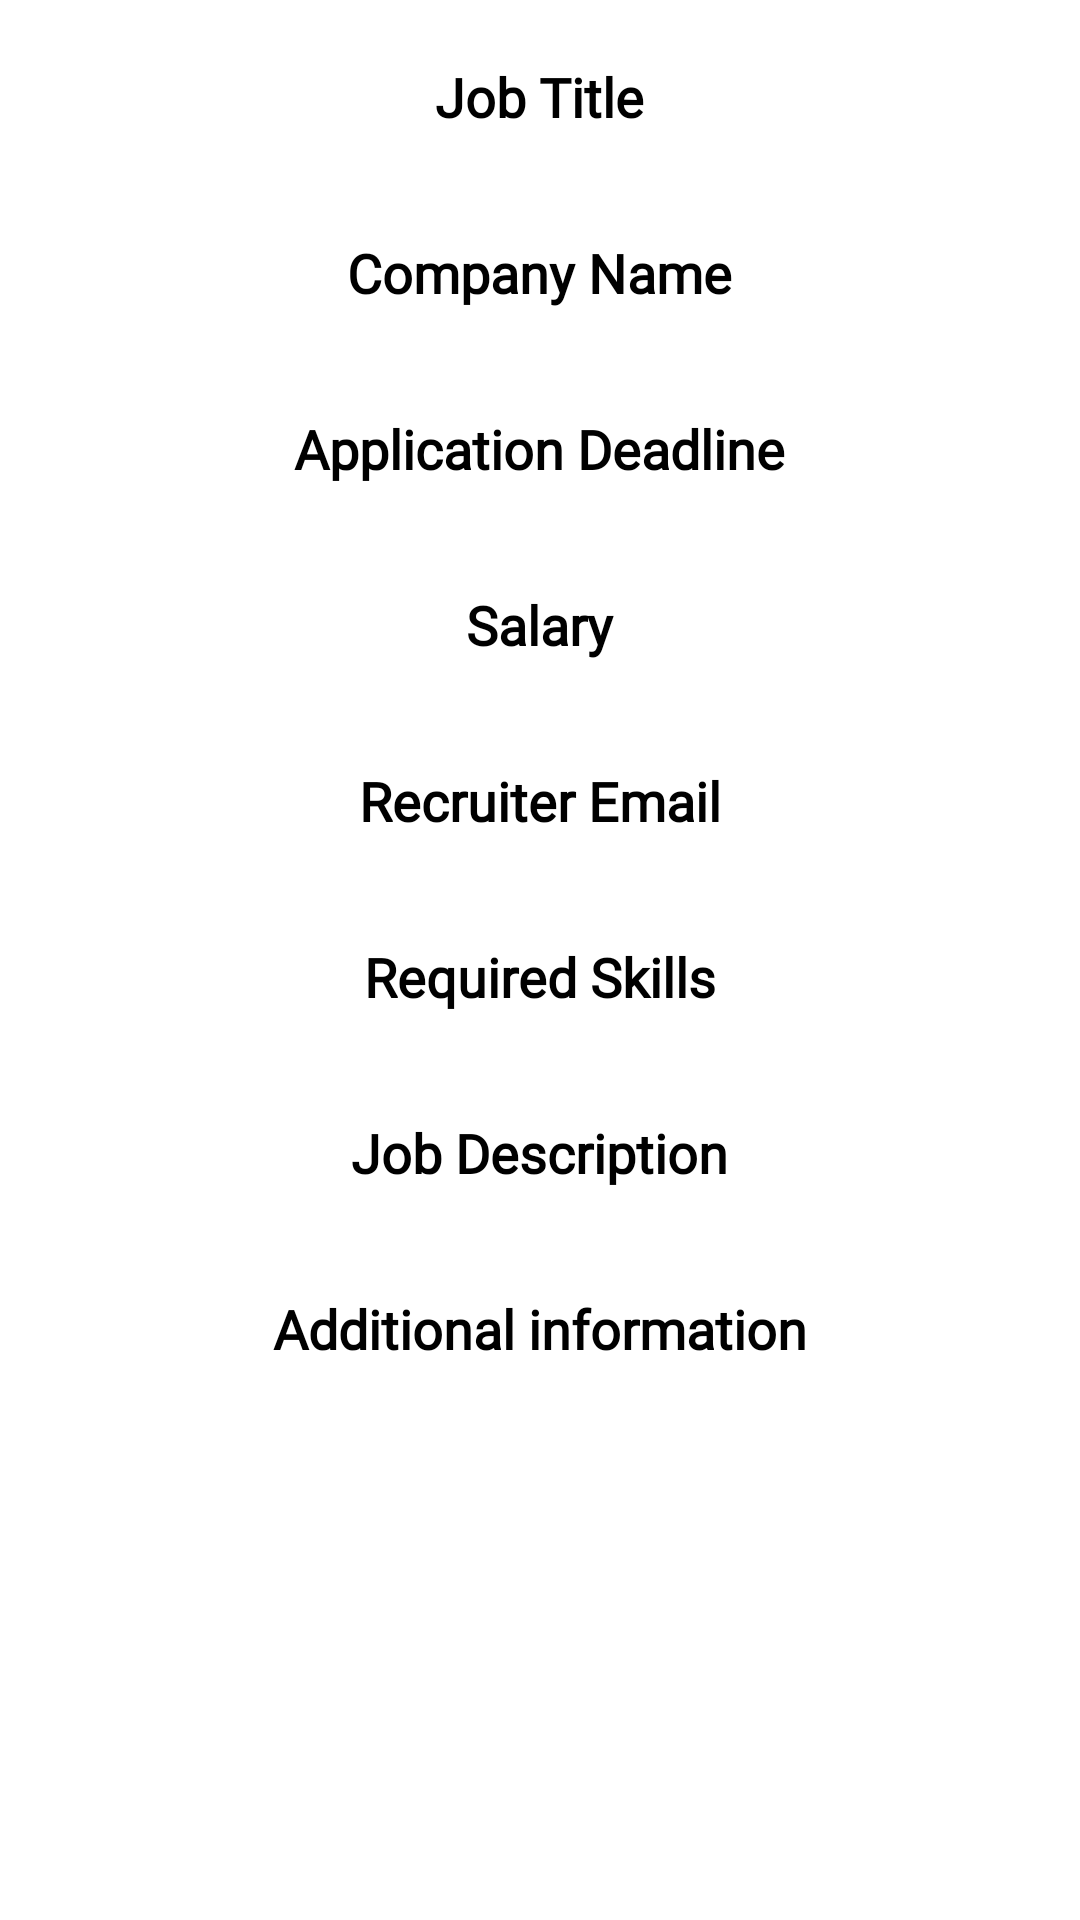

Write the Android layout XML for this screen, with the resource values it uses.
<!-- AndroidManifest.xml: application theme Theme.ProjectApp -->
<!-- res/layout/activity_view_application.xml -->
<?xml version="1.0" encoding="utf-8"?>
<layout xmlns:android="http://schemas.android.com/apk/res/android"
    xmlns:app="http://schemas.android.com/apk/res-auto"
    xmlns:tools="http://schemas.android.com/tools">

    <data>

    </data>

    <LinearLayout
        android:layout_width="match_parent"
        android:layout_height="match_parent"
        android:orientation="vertical"
        android:gravity="center_horizontal"
        android:padding="20dp"
        tools:context=".recruiter.ViewApplicationActivity">

        <TextView
            android:layout_width="wrap_content"
            android:layout_height="wrap_content"
            android:fontFamily="@font/roboto"
            android:text="Job Title"
            android:textColor="@color/black"
            android:textStyle="bold"
            android:textSize="18sp" />

        <TextView
            android:id="@+id/title"
            android:layout_width="wrap_content"
            android:layout_height="wrap_content"
            android:fontFamily="@font/roboto"
            android:text=""
            android:textColor="@color/black"
            android:textSize="18sp"
            android:layout_marginBottom="10dp"

            />

        <TextView
            android:layout_width="wrap_content"
            android:layout_height="wrap_content"
            android:fontFamily="@font/roboto"
            android:text="Company Name"
            android:textColor="@color/black"
            android:textStyle="bold"
            android:textSize="18sp" />

        <TextView
            android:id="@+id/CompanyName"
            android:layout_width="wrap_content"
            android:layout_height="wrap_content"
            android:fontFamily="@font/roboto"
            android:text=""
            android:textColor="@color/black"
            android:textSize="18sp"
            android:layout_marginBottom="10dp" />

        <TextView
            android:layout_width="wrap_content"
            android:layout_height="wrap_content"
            android:fontFamily="@font/roboto"
            android:text="Application Deadline"
            android:textColor="@color/black"
            android:textStyle="bold"
            android:textSize="18sp" />

        <TextView
            android:id="@+id/deadline"
            android:layout_width="wrap_content"
            android:layout_height="wrap_content"
            android:fontFamily="@font/roboto"
            android:text=""
            android:textColor="@color/black"
            android:textSize="18sp"
            android:layout_marginBottom="10dp" />

        <TextView
            android:layout_width="wrap_content"
            android:layout_height="wrap_content"
            android:fontFamily="@font/roboto"
            android:text="Salary"
            android:textColor="@color/black"
            android:textStyle="bold"
            android:textSize="18sp" />

        <TextView
            android:id="@+id/salary"
            android:layout_width="wrap_content"
            android:layout_height="wrap_content"
            android:fontFamily="@font/roboto"
            android:text=""
            android:textColor="@color/black"
            android:textSize="18sp"
            android:layout_marginBottom="10dp" />

        <TextView
            android:layout_width="wrap_content"
            android:layout_height="wrap_content"
            android:fontFamily="@font/roboto"
            android:text="Recruiter Email"
            android:textColor="@color/black"
            android:textStyle="bold"
            android:textSize="18sp" />

        <TextView
            android:id="@+id/email"
            android:layout_width="wrap_content"
            android:layout_height="wrap_content"
            android:fontFamily="@font/roboto"
            android:text=""
            android:textColor="@color/black"
            android:textSize="18sp"
            android:layout_marginBottom="10dp" />

        <TextView
            android:layout_width="wrap_content"
            android:layout_height="wrap_content"
            android:fontFamily="@font/roboto"
            android:text="Required Skills"
            android:textColor="@color/black"
            android:textStyle="bold"
            android:textSize="18sp" />

        <TextView
            android:id="@+id/skills"
            android:layout_width="wrap_content"
            android:layout_height="wrap_content"
            android:fontFamily="@font/roboto"
            android:text=""
            android:textColor="@color/black"
            android:textSize="18sp"
            android:layout_marginBottom="10dp" />

        <TextView
            android:layout_width="wrap_content"
            android:layout_height="wrap_content"
            android:fontFamily="@font/roboto"
            android:text="Job Description"
            android:textColor="@color/black"
            android:textStyle="bold"
            android:textSize="18sp" />

        <TextView
            android:id="@+id/description"
            android:layout_width="wrap_content"
            android:layout_height="wrap_content"
            android:fontFamily="@font/roboto"
            android:text=""
            android:textColor="@color/black"
            android:textSize="18sp"
            android:layout_marginBottom="10dp" />

        <TextView
            android:layout_width="wrap_content"
            android:layout_height="wrap_content"
            android:fontFamily="@font/roboto"
            android:text="Additional information"
            android:textColor="@color/black"
            android:textStyle="bold"
            android:textSize="18sp" />

        <TextView
            android:id="@+id/additional"
            android:layout_width="wrap_content"
            android:layout_height="wrap_content"
            android:fontFamily="@font/roboto"
            android:text=""
            android:textColor="@color/black"
            android:textSize="18sp" />


        <Button
            android:id="@+id/apply_btn"
            android:layout_width="wrap_content"
            android:layout_height="wrap_content"
            android:text="Apply"
            android:layout_marginTop="30dp"
            android:visibility="gone" />


        <Button
            android:id="@+id/applicants_btn"
            android:layout_width="wrap_content"
            android:layout_height="wrap_content"
            android:text="View Applicants"
            android:layout_marginTop="30dp"
            android:visibility="gone" />


    </LinearLayout>
</layout>
<!-- resources referenced by this layout -->
<resources>
  <color name="black">#FF000000</color>
  <style name="Theme.ProjectApp" parent="Theme.MaterialComponents.Light.NoActionBar">
          
          <item name="colorPrimary">@color/purple_500</item>
          <item name="colorPrimaryVariant">@color/purple_700</item>
          <item name="colorOnPrimary">@color/white</item>
          
          <item name="colorSecondary">@color/teal_200</item>
          <item name="colorSecondaryVariant">@color/teal_700</item>
          <item name="colorOnSecondary">@color/black</item>
          
          <item name="android:statusBarColor" tools:targetApi="l">?attr/colorPrimaryVariant</item>
          
          <item name="windowNoTitle">true</item>
          <item name="windowActionBar">false</item>
      </style>
  <color name="purple_500">#FF6200EE</color>
  <color name="purple_700">#FF3700B3</color>
  <color name="white">#FFFFFFFF</color>
  <color name="teal_200">#FF03DAC5</color>
  <color name="teal_700">#FF018786</color>
</resources>
